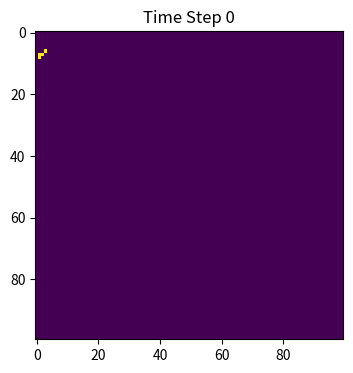
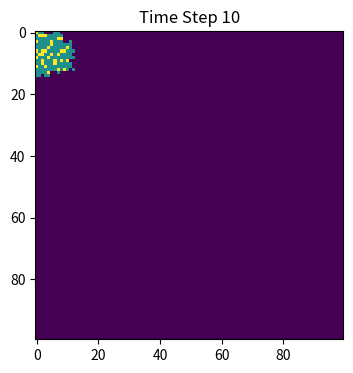
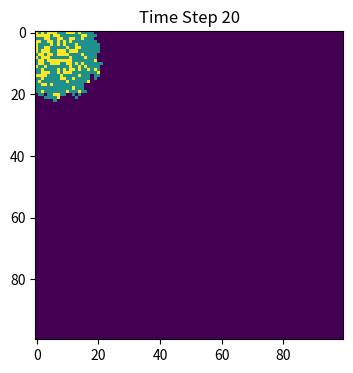
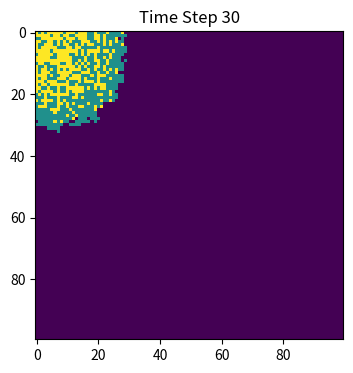
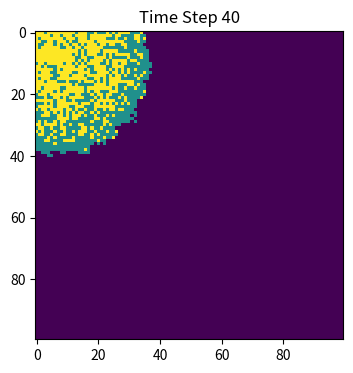
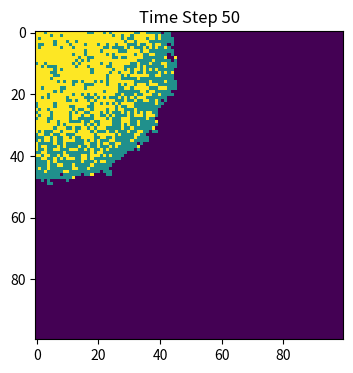
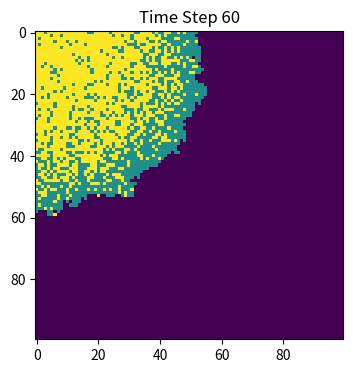
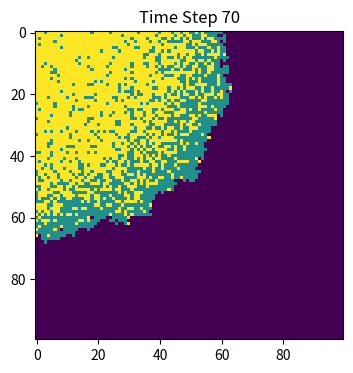
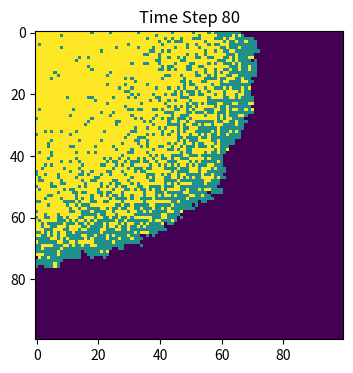
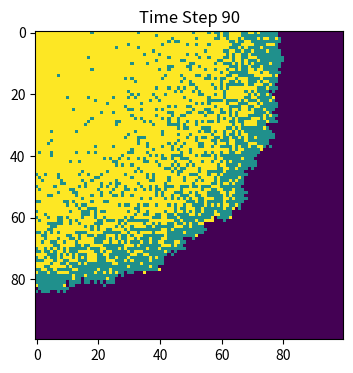

Source code (Python) for these figures, in order:
# import necessary libraries
import numpy as np
import matplotlib.pyplot as plt
from matplotlib import cm

size = 100                                          # Set basic parameters
population = np.zeros((size, size))
outbreak = np.random.choice(range(size), 2)
population[outbreak[0], outbreak[1]] = 1
beta = 0.3
gamma = 0.05
time_steps = 100


for t in range(time_steps):
    infected = np.argwhere(population == 1)
    new_infections = []
    
    for (i, j) in infected:
        for di in [-1, 0, 1]:
            for dj in [-1, 0, 1]:
                if di == 0 and dj == 0:
                    continue
                ni, nj = i + di, j + dj
                if 0 <= ni < size and 0 <= nj < size:
                    if population[ni, nj] == 0 and np.random.rand() < beta:
                        new_infections.append((ni, nj))
    
   
    for (i, j) in new_infections:
        population[i, j] = 1
    
    # recover progress
    recovery_mask = (population == 1) & (np.random.rand(size, size) < gamma)
    population[recovery_mask] = 2
    
    # draw the picture at every 10 time steps
    if t % 10 == 0:
        plt.figure(figsize=(6, 4), dpi=150)
        plt.imshow(population, cmap='viridis', interpolation='nearest')
        plt.title(f'Time Step {t}')
        plt.show()